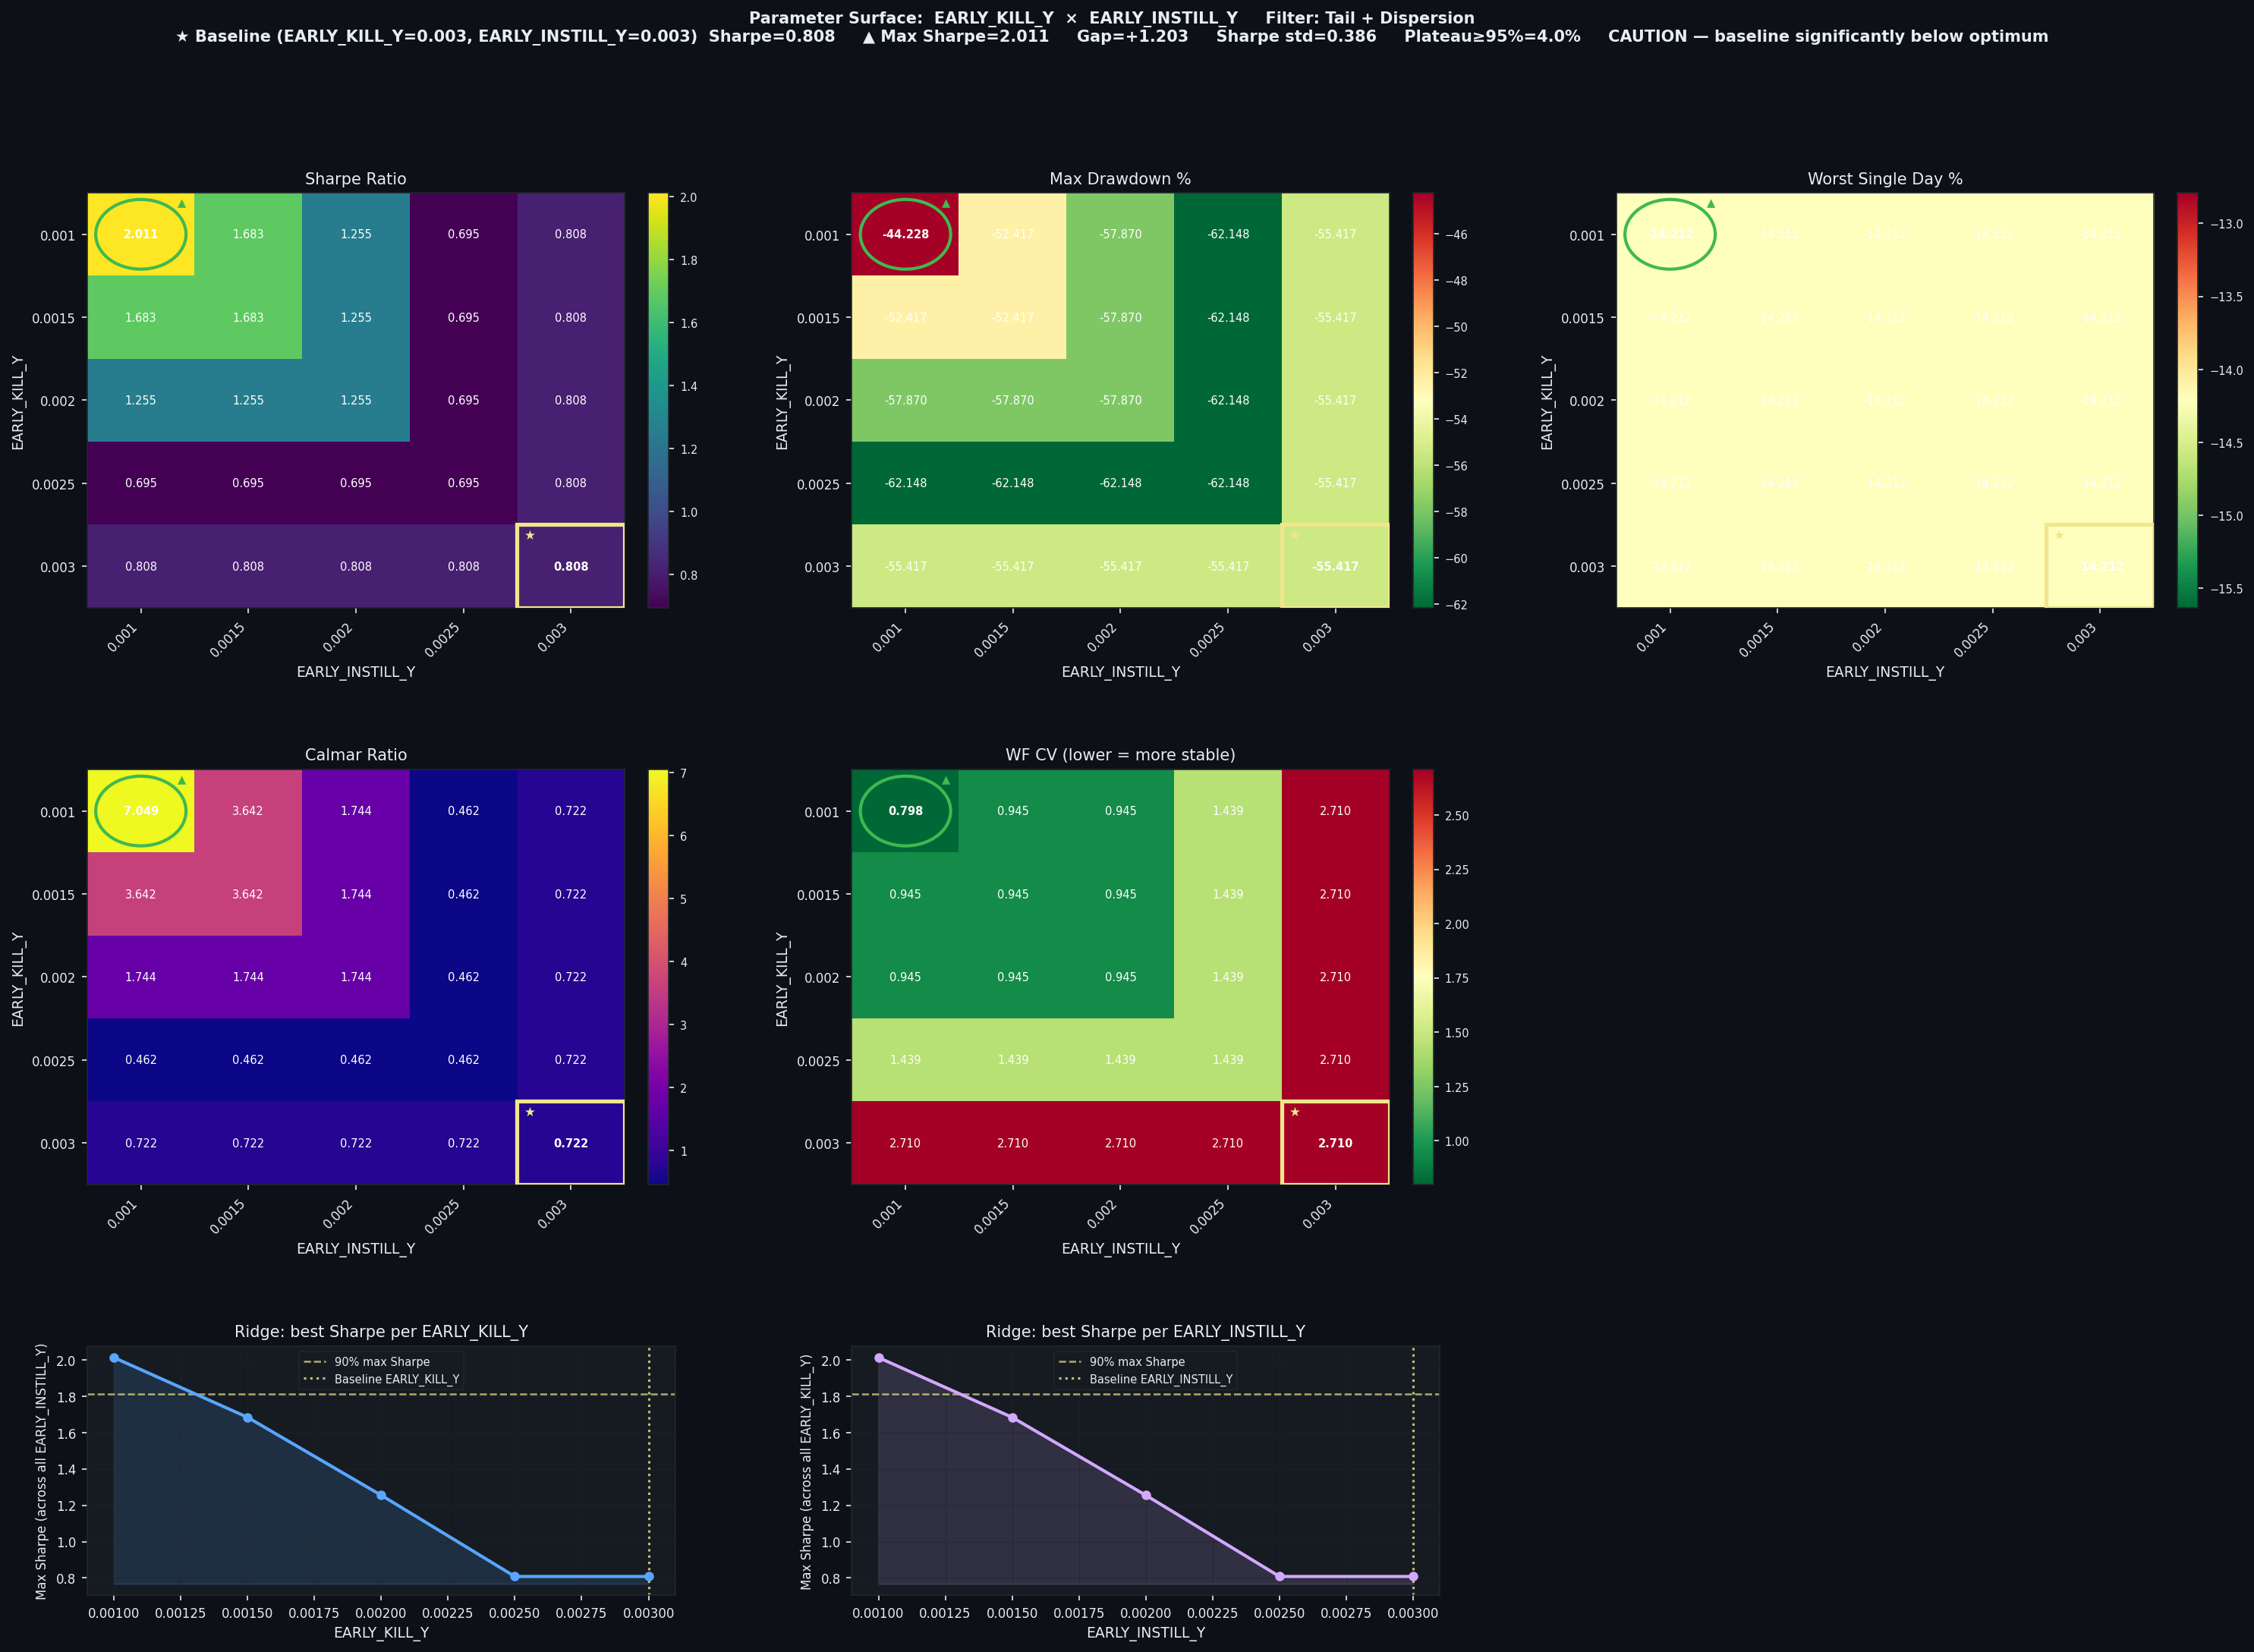

The data file committed next to this chart (first rows):
EARLY_KILL_Y, EARLY_INSTILL_Y, Sharpe, CAGR%, MaxDD%, Worst1D%, Calmar, WF_CV, baseline
0.001, 0.001, 2.011, 311.8, -44.23, -14.21, 7.049, 0.7982, False
0.001, 0.0015, 1.683, 190.9, -52.42, -14.21, 3.642, 0.945, False
0.001, 0.002, 1.255, 100.9, -57.87, -14.21, 1.744, 0.9446, False
0.001, 0.0025, 0.6949, 28.73, -62.15, -14.21, 0.462, 1.439, False
0.001, 0.003, 0.8084, 40.01, -55.42, -14.21, 0.722, 2.71, False
0.0015, 0.001, 1.683, 190.9, -52.42, -14.21, 3.642, 0.945, False
0.0015, 0.0015, 1.683, 190.9, -52.42, -14.21, 3.642, 0.945, False
0.0015, 0.002, 1.255, 100.9, -57.87, -14.21, 1.744, 0.9446, False
0.0015, 0.0025, 0.6949, 28.73, -62.15, -14.21, 0.462, 1.439, False
0.0015, 0.003, 0.8084, 40.01, -55.42, -14.21, 0.722, 2.71, False
0.002, 0.001, 1.255, 100.9, -57.87, -14.21, 1.744, 0.9446, False
0.002, 0.0015, 1.255, 100.9, -57.87, -14.21, 1.744, 0.9446, False
0.002, 0.002, 1.255, 100.9, -57.87, -14.21, 1.744, 0.9446, False
0.002, 0.0025, 0.6949, 28.73, -62.15, -14.21, 0.462, 1.439, False
0.002, 0.003, 0.8084, 40.01, -55.42, -14.21, 0.722, 2.71, False
0.0025, 0.001, 0.6949, 28.73, -62.15, -14.21, 0.462, 1.439, False
0.0025, 0.0015, 0.6949, 28.73, -62.15, -14.21, 0.462, 1.439, False
0.0025, 0.002, 0.6949, 28.73, -62.15, -14.21, 0.462, 1.439, False
0.0025, 0.0025, 0.6949, 28.73, -62.15, -14.21, 0.462, 1.439, False
0.0025, 0.003, 0.8084, 40.01, -55.42, -14.21, 0.722, 2.71, False
0.003, 0.001, 0.8084, 40.01, -55.42, -14.21, 0.722, 2.71, False
0.003, 0.0015, 0.8084, 40.01, -55.42, -14.21, 0.722, 2.71, False
0.003, 0.002, 0.8084, 40.01, -55.42, -14.21, 0.722, 2.71, False
0.003, 0.0025, 0.8084, 40.01, -55.42, -14.21, 0.722, 2.71, False
0.003, 0.003, 0.8084, 40.01, -55.42, -14.21, 0.722, 2.71, True
